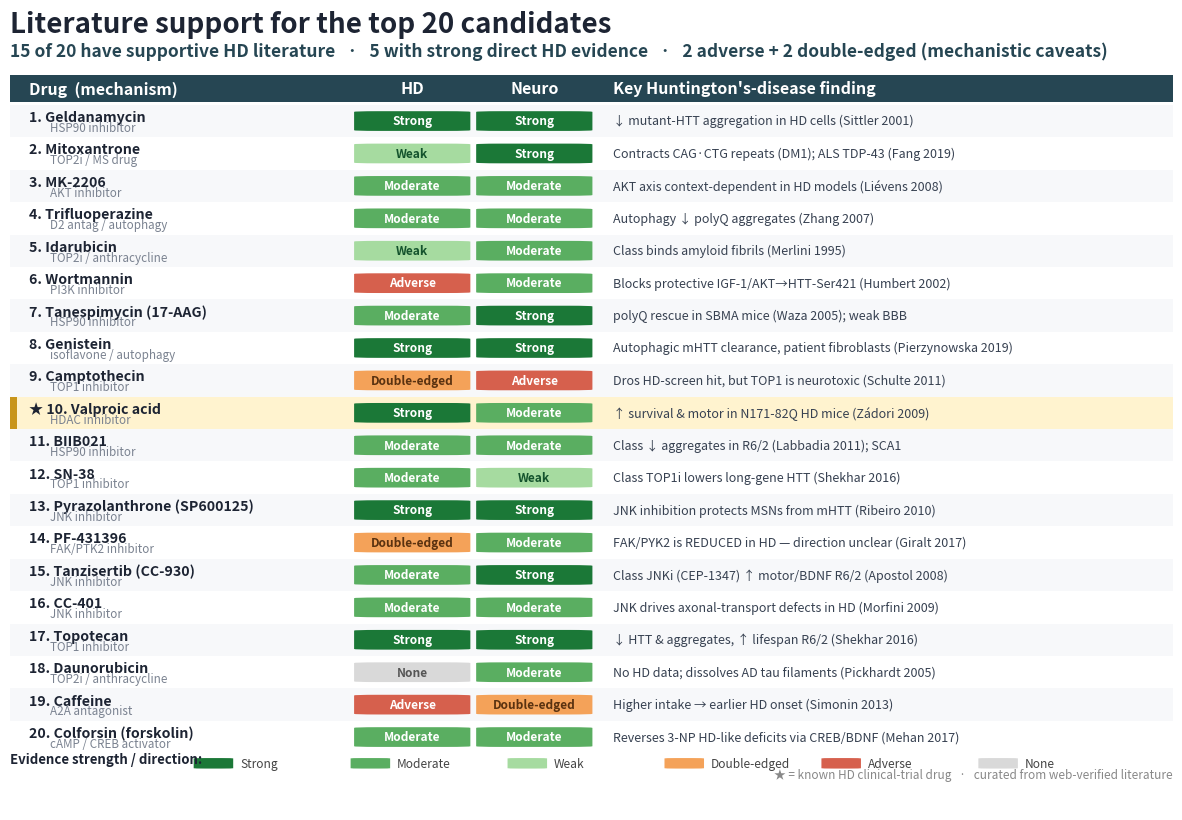

The matplotlib source for this figure:
#!/usr/bin/env python3
"""
Literature-evidence illustration for the top-20 predicted HD candidates.
Each drug's published support is encoded by STRENGTH and DIRECTION:
  supportive (strong/moderate/weak), double-edged, adverse, or none —
for Huntington's disease (HD) and for related neurodegeneration (AD/PD/ALS).
Curated from web-verified literature (citations in the accompanying writeup).
Run from repo root:  ./.venv/bin/python fig_top20_evidence.py
"""
from pathlib import Path
import matplotlib
matplotlib.use("Agg")
import matplotlib.pyplot as plt
from matplotlib.patches import FancyBboxPatch, Rectangle

OUT = Path("figures"); OUT.mkdir(exist_ok=True)
INK, ACCENT, GOLD, GOLDBG = "#1d2433", "#264653", "#c8951b", "#fff3cf"

# strength/direction -> (fill, text, label)
CHIP = {
    "strong":  ("#1b7837", "white",   "Strong"),
    "moderate":("#5aae61", "white",   "Moderate"),
    "weak":    ("#a6dba0", "#14532d", "Weak"),
    "mixed":   ("#f4a259", "#5a3210", "Double-edged"),
    "adverse": ("#d6604d", "white",   "Adverse"),
    "none":    ("#d9d9d9", "#555555", "None"),
}

# rank, drug label, class, HD level, neuro level, one-line HD finding (cited), isTP
DATA = [
    (1,  "Geldanamycin",      "HSP90 inhibitor",   "strong",   "strong",  "↓ mutant-HTT aggregation in HD cells (Sittler 2001)", False),
    (2,  "Mitoxantrone",      "TOP2i / MS drug",   "weak",     "strong",  "Contracts CAG·CTG repeats (DM1); ALS TDP-43 (Fang 2019)", False),
    (3,  "MK-2206",           "AKT inhibitor",     "moderate", "moderate","AKT axis context-dependent in HD models (Liévens 2008)", False),
    (4,  "Trifluoperazine",   "D2 antag / autophagy","moderate","moderate","Autophagy ↓ polyQ aggregates (Zhang 2007)", False),
    (5,  "Idarubicin",        "TOP2i / anthracycline","weak",  "moderate","Class binds amyloid fibrils (Merlini 1995)", False),
    (6,  "Wortmannin",        "PI3K inhibitor",    "adverse",  "moderate","Blocks protective IGF-1/AKT→HTT-Ser421 (Humbert 2002)", False),
    (7,  "Tanespimycin (17-AAG)","HSP90 inhibitor","moderate", "strong",  "polyQ rescue in SBMA mice (Waza 2005); weak BBB", False),
    (8,  "Genistein",         "isoflavone / autophagy","strong","strong", "Autophagic mHTT clearance, patient fibroblasts (Pierzynowska 2019)", False),
    (9,  "Camptothecin",      "TOP1 inhibitor",    "mixed",    "adverse", "Dros HD-screen hit, but TOP1 is neurotoxic (Schulte 2011)", False),
    (10, "Valproic acid",     "HDAC inhibitor",    "strong",   "moderate","↑ survival & motor in N171-82Q HD mice (Zádori 2009)", True),
    (11, "BIIB021",           "HSP90 inhibitor",   "moderate", "moderate","Class ↓ aggregates in R6/2 (Labbadia 2011); SCA1", False),
    (12, "SN-38",             "TOP1 inhibitor",    "moderate", "weak",    "Class TOP1i lowers long-gene HTT (Shekhar 2016)", False),
    (13, "Pyrazolanthrone (SP600125)","JNK inhibitor","strong","strong",  "JNK inhibition protects MSNs from mHTT (Ribeiro 2010)", False),
    (14, "PF-431396",         "FAK/PTK2 inhibitor","mixed",    "moderate","FAK/PYK2 is REDUCED in HD — direction unclear (Giralt 2017)", False),
    (15, "Tanzisertib (CC-930)","JNK inhibitor",   "moderate", "strong",  "Class JNKi (CEP-1347) ↑ motor/BDNF R6/2 (Apostol 2008)", False),
    (16, "CC-401",            "JNK inhibitor",     "moderate", "moderate","JNK drives axonal-transport defects in HD (Morfini 2009)", False),
    (17, "Topotecan",         "TOP1 inhibitor",    "strong",   "strong",  "↓ HTT & aggregates, ↑ lifespan R6/2 (Shekhar 2016)", False),
    (18, "Daunorubicin",      "TOP2i / anthracycline","none",  "moderate","No HD data; dissolves AD tau filaments (Pickhardt 2005)", False),
    (19, "Caffeine",          "A2A antagonist",    "adverse",  "mixed",   "Higher intake → earlier HD onset (Simonin 2013)", False),
    (20, "Colforsin (forskolin)","cAMP / CREB activator","moderate","moderate","Reverses 3-NP HD-like deficits via CREB/BDNF (Mehan 2017)", False),
]

# columns (axes fraction): label/edge, width, alignment
DRUG_X, HD_X, NEU_X, FIND_X = 0.012, 0.300, 0.405, 0.515
CHIP_W = 0.092

n = len(DATA)
fig_h = 2.0 + 0.42 * n
fig, ax = plt.subplots(figsize=(15, fig_h))
ax.set_xlim(0, 1); ax.set_ylim(-1.7, n + 3.0); ax.axis("off")

# counts for banner
sup = sum(1 for *_, hd, _, _, _ in [(0,0,0,d[3],0,0,0) for d in DATA] if hd in ("strong","moderate","weak"))
n_strong = sum(1 for d in DATA if d[3] == "strong")
n_adv = sum(1 for d in DATA if d[3] == "adverse")
n_mix = sum(1 for d in DATA if d[3] == "mixed")

ax.text(0.0, n + 2.3, "Literature support for the top 20 candidates",
        fontsize=20, fontweight="bold", color=INK)
ax.text(0.0, n + 1.55,
        f"{sup} of 20 have supportive HD literature   ·   {n_strong} with strong direct HD evidence"
        f"   ·   {n_adv} adverse + {n_mix} double-edged (mechanistic caveats)",
        fontsize=12.5, color=ACCENT, fontweight="bold")

# header
hy = n + 0.55
ax.add_patch(Rectangle((0, hy - 0.42), 1, 0.84, fc=ACCENT, ec="none"))
ax.text(DRUG_X + 0.004, hy, "Drug  (mechanism)", ha="left", va="center", fontsize=11.5, fontweight="bold", color="white")
ax.text(HD_X + CHIP_W / 2, hy, "HD", ha="center", va="center", fontsize=11.5, fontweight="bold", color="white")
ax.text(NEU_X + CHIP_W / 2, hy, "Neuro", ha="center", va="center", fontsize=11.5, fontweight="bold", color="white")
ax.text(FIND_X + 0.004, hy, "Key Huntington's-disease finding", ha="left", va="center", fontsize=11.5, fontweight="bold", color="white")


def chip(x, y, level):
    fc, tc, lab = CHIP[level]
    ax.add_patch(FancyBboxPatch((x, y - 0.30), CHIP_W, 0.60,
                 boxstyle="round,pad=0.004,rounding_size=0.02", fc=fc, ec="none"))
    ax.text(x + CHIP_W / 2, y, lab, ha="center", va="center", fontsize=8.6,
            color=tc, fontweight="bold")


for i, (rank, drug, klass, hd, neu, find, is_tp) in enumerate(DATA):
    y = hy - 1.0 - i
    if is_tp:
        ax.add_patch(Rectangle((0, y - 0.5), 1, 1.0, fc=GOLDBG, ec="none"))
        ax.add_patch(Rectangle((0, y - 0.5), 0.006, 1.0, fc=GOLD, ec="none"))
    elif i % 2 == 0:
        ax.add_patch(Rectangle((0, y - 0.5), 1, 1.0, fc="#f7f8fa", ec="none"))
    star = "★ " if is_tp else ""
    ax.text(DRUG_X + 0.004, y + 0.12, f"{star}{rank}. {drug}", ha="left", va="center",
            fontsize=10.2, fontweight="bold", color=INK)
    ax.text(DRUG_X + 0.022, y - 0.20, klass, ha="left", va="center", fontsize=8.4, color="#7a8290", style="italic")
    chip(HD_X, y, hd)
    chip(NEU_X, y, neu)
    ax.text(FIND_X + 0.004, y, find, ha="left", va="center", fontsize=9.0, color="#374151")

# legend
ly = -0.6
ax.text(0.0, ly + 0.35, "Evidence strength / direction:", fontsize=9.5, fontweight="bold", color=INK)
for j, key in enumerate(["strong", "moderate", "weak", "mixed", "adverse", "none"]):
    lx = 0.16 + j * 0.135
    fc, tc, lab = CHIP[key]
    ax.add_patch(FancyBboxPatch((lx, ly + 0.18), 0.03, 0.32,
                 boxstyle="round,pad=0.002,rounding_size=0.01", fc=fc, ec="none"))
    ax.text(lx + 0.038, ly + 0.34, lab, ha="left", va="center", fontsize=8.6, color="#444")
ax.text(1.0, ly, "★ = known HD clinical-trial drug   ·   curated from web-verified literature",
        ha="right", va="center", fontsize=8.5, color="#888")

fig.savefig(OUT / "fig_top20_evidence.png", dpi=200, bbox_inches="tight")
print("saved figures/fig_top20_evidence.png")
print(f"supportive HD: {sup}/20 | strong: {n_strong} | adverse: {n_adv} | double-edged: {n_mix}")
